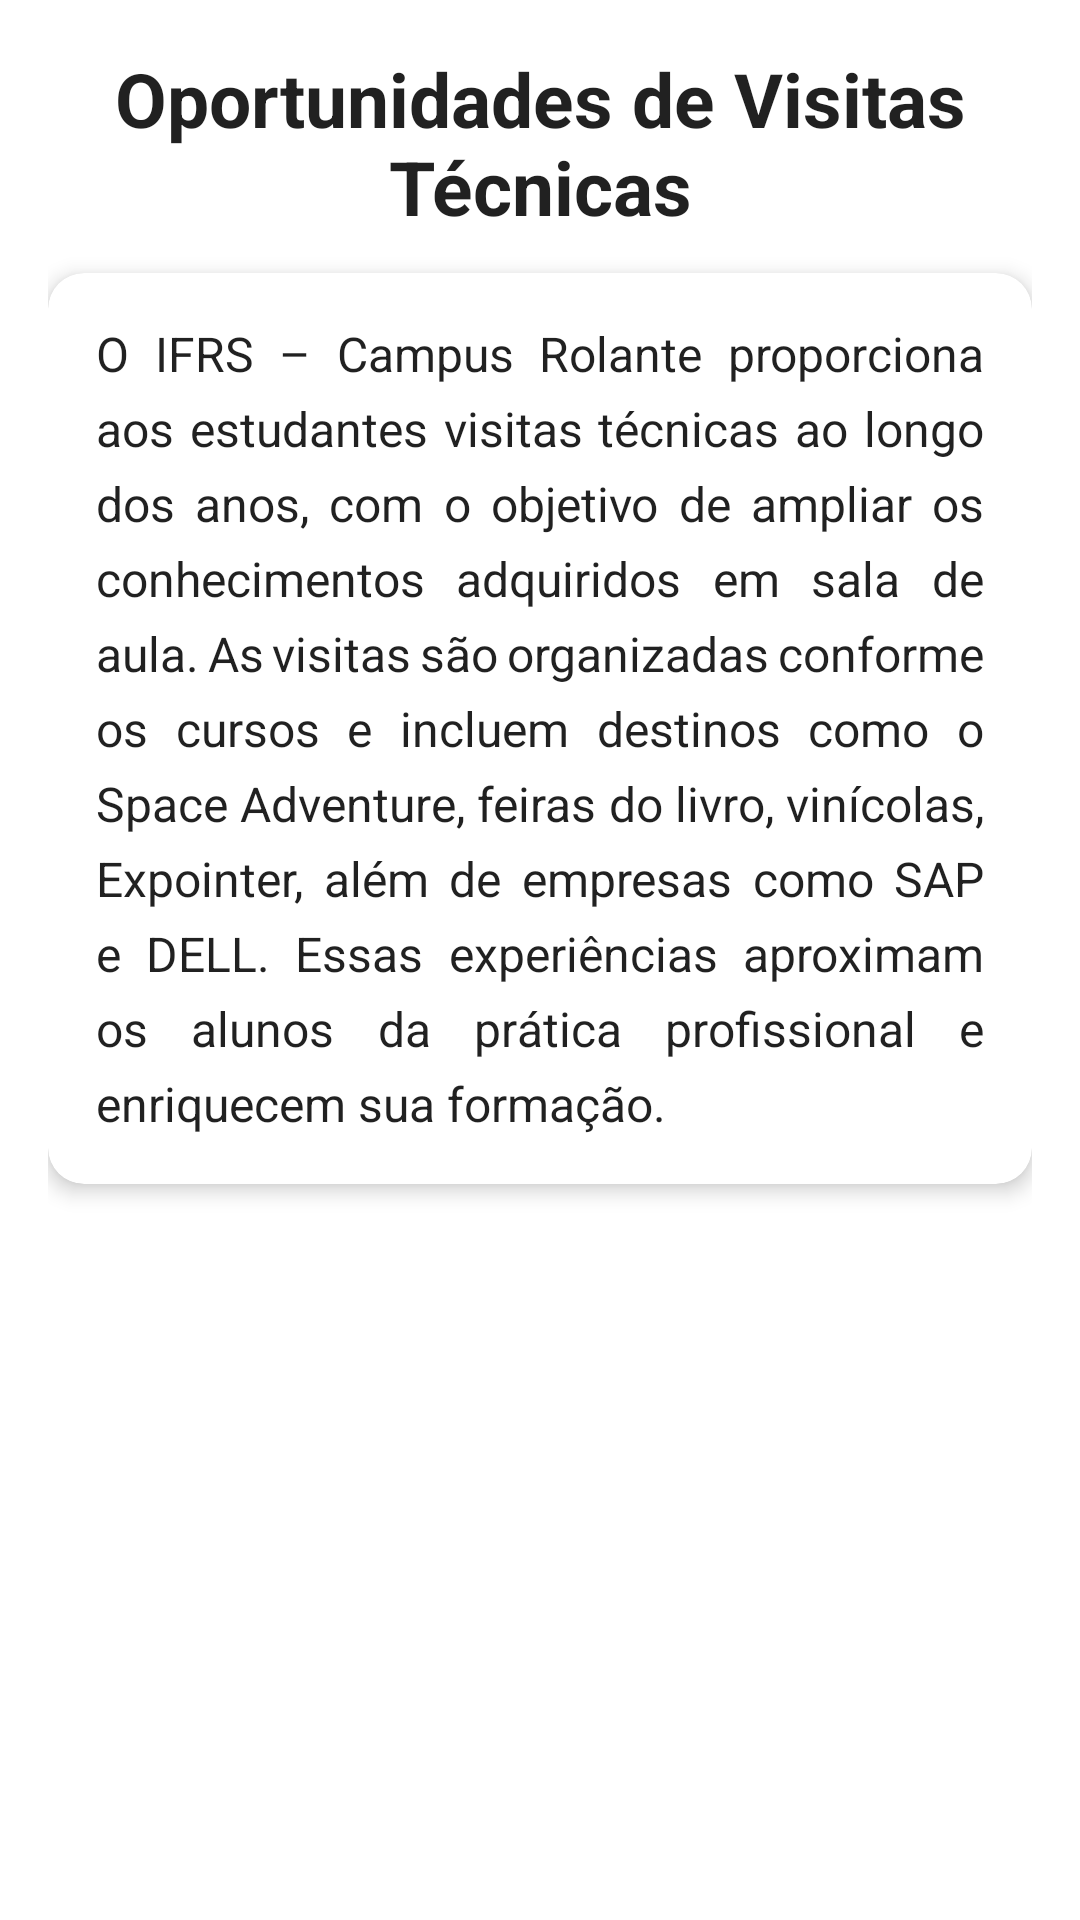

Reconstruct the res/layout file that produces this screen, plus the resources it refers to.
<!-- AndroidManifest.xml: application theme Theme.IFRSCampusRolante -->
<!-- res/layout/fragment_visitas.xml -->
<?xml version="1.0" encoding="utf-8"?>
<ScrollView xmlns:android="http://schemas.android.com/apk/res/android"
    xmlns:app="http://schemas.android.com/apk/res-auto"
    android:layout_width="match_parent"
    android:layout_height="match_parent"
    android:padding="16dp"
    android:background="?android:attr/windowBackground">

    <LinearLayout
        android:layout_width="match_parent"
        android:layout_height="wrap_content"
        android:orientation="vertical"
        android:gravity="center_horizontal">

        <TextView
            android:id="@+id/titulo_numem"
            android:layout_width="wrap_content"
            android:layout_height="wrap_content"
            android:layout_marginBottom="12dp"
            android:text="@string/visitastecnicas"
            android:textAlignment="center"
            android:textColor="?android:attr/textColorPrimary"
            android:textSize="25sp"
            android:textStyle="bold" />

        
        <androidx.cardview.widget.CardView
            android:layout_width="match_parent"
            android:layout_height="wrap_content"
            android:layout_marginBottom="16dp"
            app:cardCornerRadius="12dp"
            app:cardElevation="4dp">

            <TextView
                android:id="@+id/texto_bolsas_1"
                android:layout_width="match_parent"
                android:layout_height="wrap_content"
                android:justificationMode="inter_word"
                android:text="@string/dessvisitastecnicas"
                android:textSize="16sp"
                android:lineSpacingExtra="6dp"
                android:padding="16dp"
                android:textColor="?android:attr/textColorPrimary" />
        </androidx.cardview.widget.CardView>

        
        <androidx.recyclerview.widget.RecyclerView
            android:id="@+id/recyclerViewCarousel"
            android:layout_width="match_parent"
            android:layout_height="200dp"
            android:layout_marginBottom="16dp"
            android:clipToPadding="false"
            android:paddingStart="8dp"
            android:paddingEnd="8dp" />
    </LinearLayout>
</ScrollView>
<!-- resources referenced by this layout -->
<resources>
  <string name="dessvisitastecnicas">    O IFRS – Campus Rolante proporciona aos estudantes visitas técnicas ao longo dos anos, com o objetivo de ampliar os conhecimentos adquiridos em sala de aula. As visitas são organizadas conforme os cursos e incluem destinos como o Space Adventure, feiras do livro, vinícolas, Expointer, além de empresas como SAP e DELL. Essas experiências aproximam os alunos da prática profissional e enriquecem sua formação.
  </string>
  <string name="visitastecnicas">Oportunidades de Visitas Técnicas </string>
  <style name="Theme.IFRSCampusRolante" parent="Theme.MaterialComponents.DayNight.DarkActionBar">
          
          <item name="colorPrimary">@color/barcolor</item>
          <item name="colorPrimaryVariant">@color/barcolor</item>
          <item name="colorOnPrimary">@color/white</item>
          
          <item name="colorSecondary">@color/teal_200</item>
          <item name="colorSecondaryVariant">@color/teal_700</item>
          <item name="colorOnSecondary">@color/black</item>
          
          <item name="android:statusBarColor">?attr/colorPrimaryVariant</item>
          
      </style>
  <color name="barcolor">#277E29</color>
  <color name="white">#FFFFFFFF</color>
  <color name="teal_200">#FF03DAC5</color>
  <color name="teal_700">#FF018786</color>
  <color name="black">#FF000000</color>
</resources>
